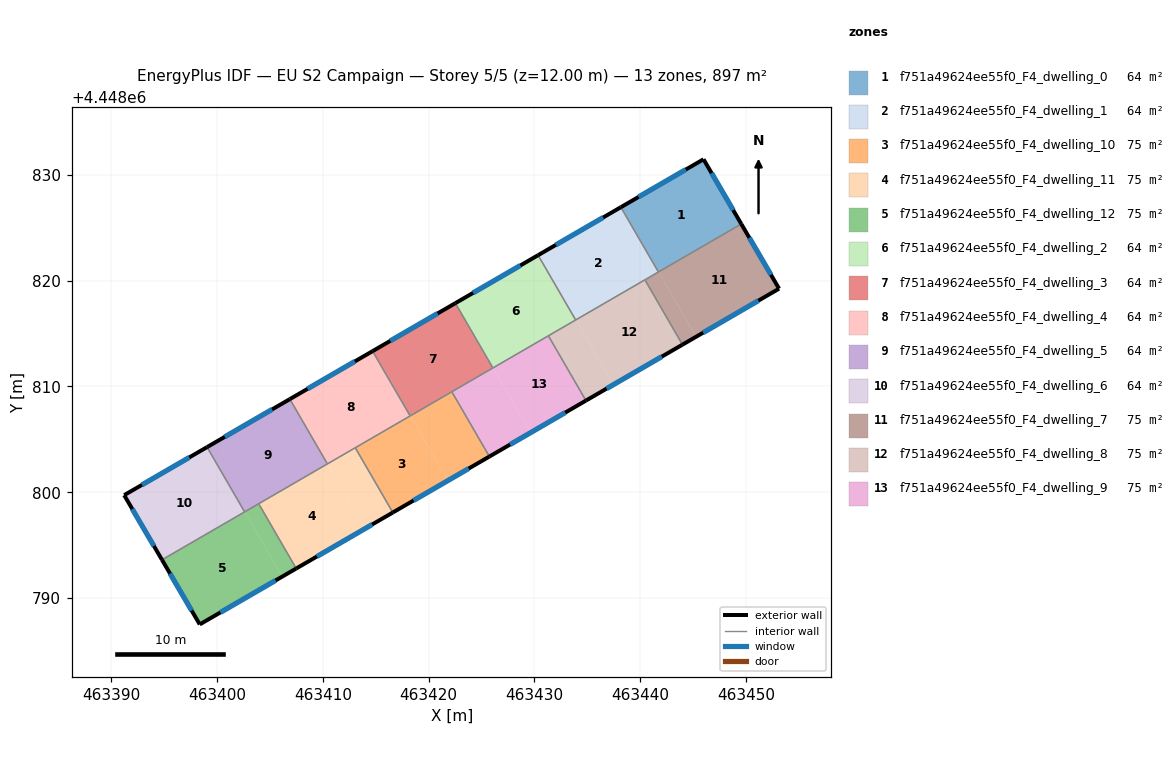
=== STOREY PLAN SPEC (per zone: floor XY polygon, exterior-wall plan segments, windows/doors) ===
zone 1: f751a49624ee55f0_F4_dwelling_0  (64.0 m²)
  floor: (463445.99, 4448831.48) (463449.56, 4448825.37) (463441.74, 4448820.83) (463438.19, 4448826.96)
  floor: (463438.19, 4448826.96) (463441.74, 4448820.83) (463441.73, 4448820.82) (463438.18, 4448826.95)
  exterior wall: (463445.99, 4448831.48) – (463438.18, 4448826.95)  [9.0 m]
    window: (463444.32, 4448830.51) – (463439.85, 4448827.92)  [8.9 m²]
  exterior wall: (463449.56, 4448825.37) – (463445.99, 4448831.48)  [7.1 m]
    window: (463448.80, 4448826.67) – (463446.76, 4448830.17)  [6.9 m²]
  interior walls: 2
zone 2: f751a49624ee55f0_F4_dwelling_1  (64.1 m²)
  floor: (463438.18, 4448826.95) (463441.73, 4448820.82) (463433.92, 4448816.29) (463430.37, 4448822.42)
  floor: (463430.37, 4448822.42) (463433.92, 4448816.29) (463433.90, 4448816.29) (463430.35, 4448822.41)
  exterior wall: (463438.18, 4448826.95) – (463430.35, 4448822.41)  [9.0 m]
    window: (463436.50, 4448825.98) – (463432.03, 4448823.38)  [8.9 m²]
  interior walls: 4
zone 3: f751a49624ee55f0_F4_dwelling_10  (74.7 m²)
  floor: (463418.27, 4448807.22) (463421.82, 4448801.10) (463416.61, 4448798.08) (463413.07, 4448804.21)
  floor: (463422.20, 4448809.50) (463425.75, 4448803.37) (463421.82, 4448801.10) (463418.27, 4448807.22)
  exterior wall: (463416.61, 4448798.08) – (463425.75, 4448803.37)  [10.6 m]
    window: (463418.57, 4448799.21) – (463423.79, 4448802.24)  [10.3 m²]
  interior walls: 4
zone 4: f751a49624ee55f0_F4_dwelling_11  (74.7 m²)
  floor: (463410.44, 4448802.68) (463413.99, 4448796.56) (463407.48, 4448792.79) (463403.93, 4448798.91)
  floor: (463413.07, 4448804.21) (463416.61, 4448798.08) (463413.99, 4448796.56) (463410.44, 4448802.68)
  exterior wall: (463407.48, 4448792.79) – (463416.61, 4448798.08)  [10.6 m]
    window: (463409.44, 4448793.92) – (463414.66, 4448796.95)  [10.3 m²]
  interior walls: 4
zone 5: f751a49624ee55f0_F4_dwelling_12  (74.7 m²)
  floor: (463402.61, 4448798.15) (463406.16, 4448792.02) (463398.36, 4448787.50) (463394.79, 4448793.61)
  floor: (463403.93, 4448798.91) (463407.48, 4448792.79) (463406.16, 4448792.02) (463402.61, 4448798.15)
  exterior wall: (463398.36, 4448787.50) – (463407.48, 4448792.79)  [10.5 m]
    window: (463400.31, 4448788.63) – (463405.53, 4448791.66)  [10.3 m²]
  exterior wall: (463394.79, 4448793.61) – (463398.36, 4448787.50)  [7.1 m]
    window: (463395.55, 4448792.30) – (463397.59, 4448788.81)  [6.9 m²]
  interior walls: 3
zone 6: f751a49624ee55f0_F4_dwelling_2  (64.0 m²)
  floor: (463430.35, 4448822.41) (463433.90, 4448816.29) (463426.09, 4448811.76) (463422.54, 4448817.88)
  floor: (463422.54, 4448817.88) (463426.09, 4448811.76) (463426.08, 4448811.75) (463422.53, 4448817.88)
  exterior wall: (463430.35, 4448822.41) – (463422.53, 4448817.88)  [9.0 m]
    window: (463428.68, 4448821.44) – (463424.20, 4448818.85)  [8.9 m²]
  interior walls: 4
zone 7: f751a49624ee55f0_F4_dwelling_3  (64.0 m²)
  floor: (463422.53, 4448817.88) (463426.08, 4448811.75) (463418.27, 4448807.22) (463414.72, 4448813.35)
  floor: (463414.72, 4448813.35) (463418.27, 4448807.22) (463418.25, 4448807.21) (463414.70, 4448813.34)
  exterior wall: (463422.53, 4448817.88) – (463414.70, 4448813.34)  [9.0 m]
    window: (463420.85, 4448816.90) – (463416.38, 4448814.31)  [8.9 m²]
  interior walls: 4
zone 8: f751a49624ee55f0_F4_dwelling_4  (64.0 m²)
  floor: (463414.70, 4448813.34) (463418.25, 4448807.21) (463410.44, 4448802.68) (463406.89, 4448808.81)
  floor: (463406.89, 4448808.81) (463410.44, 4448802.69) (463410.43, 4448802.68) (463406.88, 4448808.80)
  exterior wall: (463414.70, 4448813.34) – (463406.88, 4448808.80)  [9.0 m]
    window: (463413.03, 4448812.37) – (463408.55, 4448809.77)  [8.9 m²]
  interior walls: 4
zone 9: f751a49624ee55f0_F4_dwelling_5  (64.1 m²)
  floor: (463399.06, 4448804.27) (463402.61, 4448798.16) (463402.60, 4448798.15) (463399.05, 4448804.26)
  floor: (463406.88, 4448808.80) (463410.43, 4448802.68) (463402.60, 4448798.14) (463402.60, 4448798.15) (463402.61, 4448798.16) (463399.06, 4448804.27) (463399.05, 4448804.26)
  exterior wall: (463406.88, 4448808.80) – (463399.05, 4448804.26)  [9.0 m]
    window: (463405.20, 4448807.83) – (463400.73, 4448805.24)  [8.9 m²]
  interior walls: 4
zone 10: f751a49624ee55f0_F4_dwelling_6  (64.0 m²)
  floor: (463399.05, 4448804.26) (463402.60, 4448798.15) (463394.78, 4448793.62) (463391.22, 4448799.72)
  floor: (463402.60, 4448798.15) (463402.60, 4448798.14) (463394.79, 4448793.61) (463394.78, 4448793.62)
  exterior wall: (463391.22, 4448799.72) – (463394.79, 4448793.61)  [7.1 m]
    window: (463391.98, 4448798.41) – (463394.02, 4448794.92)  [6.9 m²]
  exterior wall: (463399.05, 4448804.26) – (463391.22, 4448799.72)  [9.1 m]
    window: (463397.37, 4448803.29) – (463392.89, 4448800.70)  [8.9 m²]
  interior walls: 2
zone 11: f751a49624ee55f0_F4_dwelling_7  (74.7 m²)
  floor: (463449.56, 4448825.37) (463449.57, 4448825.36) (463441.75, 4448820.82) (463441.74, 4448820.83)
  floor: (463441.74, 4448820.83) (463445.29, 4448814.70) (463444.00, 4448813.95) (463440.45, 4448820.08)
  floor: (463449.57, 4448825.36) (463453.14, 4448819.25) (463445.29, 4448814.70) (463441.75, 4448820.82)
  exterior wall: (463453.14, 4448819.25) – (463449.56, 4448825.37)  [7.1 m]
    window: (463452.37, 4448820.56) – (463450.33, 4448824.05)  [6.9 m²]
  exterior wall: (463444.00, 4448813.95) – (463453.14, 4448819.25)  [10.6 m]
    window: (463445.96, 4448815.09) – (463451.18, 4448818.11)  [10.3 m²]
  interior walls: 3
zone 12: f751a49624ee55f0_F4_dwelling_8  (74.7 m²)
  floor: (463440.45, 4448820.08) (463444.00, 4448813.95) (463437.47, 4448810.17) (463433.92, 4448816.29)
  floor: (463433.92, 4448816.29) (463437.47, 4448810.17) (463434.88, 4448808.66) (463431.32, 4448814.79)
  exterior wall: (463434.88, 4448808.66) – (463444.00, 4448813.95)  [10.5 m]
    window: (463436.83, 4448809.80) – (463442.05, 4448812.82)  [10.3 m²]
  interior walls: 4
zone 13: f751a49624ee55f0_F4_dwelling_9  (74.7 m²)
  floor: (463431.32, 4448814.79) (463434.88, 4448808.66) (463429.64, 4448805.63) (463426.09, 4448811.76)
  floor: (463426.09, 4448811.76) (463429.64, 4448805.63) (463425.75, 4448803.37) (463422.20, 4448809.50)
  exterior wall: (463425.75, 4448803.37) – (463434.88, 4448808.66)  [10.6 m]
    window: (463427.70, 4448804.51) – (463432.92, 4448807.53)  [10.3 m²]
  interior walls: 4

=== DERIVED (storey summary) ===
Building: EU S2 Campaign
Storey: 5 of 5  (floor level z = 12.00 m)
Storey gross floor area: 896.6 m²
Zones on this storey: 13
  - f751a49624ee55f0_F4_dwelling_0: floor 64.0 m²; exterior wall 16.1 m (48.3 m²); 2 window(s) 15.8 m²; WWR 32.7%
  - f751a49624ee55f0_F4_dwelling_1: floor 64.1 m²; exterior wall 9.0 m (27.1 m²); 1 window(s) 8.9 m²; WWR 32.7%
  - f751a49624ee55f0_F4_dwelling_10: floor 74.7 m²; exterior wall 10.6 m (31.7 m²); 1 window(s) 10.3 m²; WWR 32.7%
  - f751a49624ee55f0_F4_dwelling_11: floor 74.7 m²; exterior wall 10.6 m (31.7 m²); 1 window(s) 10.3 m²; WWR 32.7%
  - f751a49624ee55f0_F4_dwelling_12: floor 74.7 m²; exterior wall 17.6 m (52.9 m²); 2 window(s) 17.3 m²; WWR 32.7%
  - f751a49624ee55f0_F4_dwelling_2: floor 64.0 m²; exterior wall 9.0 m (27.1 m²); 1 window(s) 8.9 m²; WWR 32.7%
  - f751a49624ee55f0_F4_dwelling_3: floor 64.0 m²; exterior wall 9.0 m (27.1 m²); 1 window(s) 8.9 m²; WWR 32.7%
  - f751a49624ee55f0_F4_dwelling_4: floor 64.0 m²; exterior wall 9.0 m (27.1 m²); 1 window(s) 8.9 m²; WWR 32.7%
  - f751a49624ee55f0_F4_dwelling_5: floor 64.1 m²; exterior wall 9.0 m (27.1 m²); 1 window(s) 8.9 m²; WWR 32.7%
  - f751a49624ee55f0_F4_dwelling_6: floor 64.0 m²; exterior wall 16.1 m (48.4 m²); 2 window(s) 15.8 m²; WWR 32.7%
  - f751a49624ee55f0_F4_dwelling_7: floor 74.7 m²; exterior wall 17.6 m (52.9 m²); 2 window(s) 17.3 m²; WWR 32.7%
  - f751a49624ee55f0_F4_dwelling_8: floor 74.7 m²; exterior wall 10.5 m (31.6 m²); 1 window(s) 10.3 m²; WWR 32.7%
  - f751a49624ee55f0_F4_dwelling_9: floor 74.7 m²; exterior wall 10.6 m (31.7 m²); 1 window(s) 10.3 m²; WWR 32.7%
Zone adjacency (shared interzone walls):
  - f751a49624ee55f0_F4_dwelling_0 ↔ f751a49624ee55f0_F4_dwelling_1
  - f751a49624ee55f0_F4_dwelling_0 ↔ f751a49624ee55f0_F4_dwelling_7
  - f751a49624ee55f0_F4_dwelling_1 ↔ f751a49624ee55f0_F4_dwelling_2
  - f751a49624ee55f0_F4_dwelling_1 ↔ f751a49624ee55f0_F4_dwelling_7
  - f751a49624ee55f0_F4_dwelling_1 ↔ f751a49624ee55f0_F4_dwelling_8
  - f751a49624ee55f0_F4_dwelling_10 ↔ f751a49624ee55f0_F4_dwelling_11
  - f751a49624ee55f0_F4_dwelling_10 ↔ f751a49624ee55f0_F4_dwelling_3
  - f751a49624ee55f0_F4_dwelling_10 ↔ f751a49624ee55f0_F4_dwelling_4
  - f751a49624ee55f0_F4_dwelling_10 ↔ f751a49624ee55f0_F4_dwelling_9
  - f751a49624ee55f0_F4_dwelling_11 ↔ f751a49624ee55f0_F4_dwelling_12
  - f751a49624ee55f0_F4_dwelling_11 ↔ f751a49624ee55f0_F4_dwelling_4
  - f751a49624ee55f0_F4_dwelling_11 ↔ f751a49624ee55f0_F4_dwelling_5
  - f751a49624ee55f0_F4_dwelling_12 ↔ f751a49624ee55f0_F4_dwelling_5
  - f751a49624ee55f0_F4_dwelling_12 ↔ f751a49624ee55f0_F4_dwelling_6
  - f751a49624ee55f0_F4_dwelling_2 ↔ f751a49624ee55f0_F4_dwelling_3
  - f751a49624ee55f0_F4_dwelling_2 ↔ f751a49624ee55f0_F4_dwelling_8
  - f751a49624ee55f0_F4_dwelling_2 ↔ f751a49624ee55f0_F4_dwelling_9
  - f751a49624ee55f0_F4_dwelling_3 ↔ f751a49624ee55f0_F4_dwelling_4
  - f751a49624ee55f0_F4_dwelling_3 ↔ f751a49624ee55f0_F4_dwelling_9
  - f751a49624ee55f0_F4_dwelling_4 ↔ f751a49624ee55f0_F4_dwelling_5
  - f751a49624ee55f0_F4_dwelling_5 ↔ f751a49624ee55f0_F4_dwelling_6
  - f751a49624ee55f0_F4_dwelling_7 ↔ f751a49624ee55f0_F4_dwelling_8
  - f751a49624ee55f0_F4_dwelling_8 ↔ f751a49624ee55f0_F4_dwelling_9